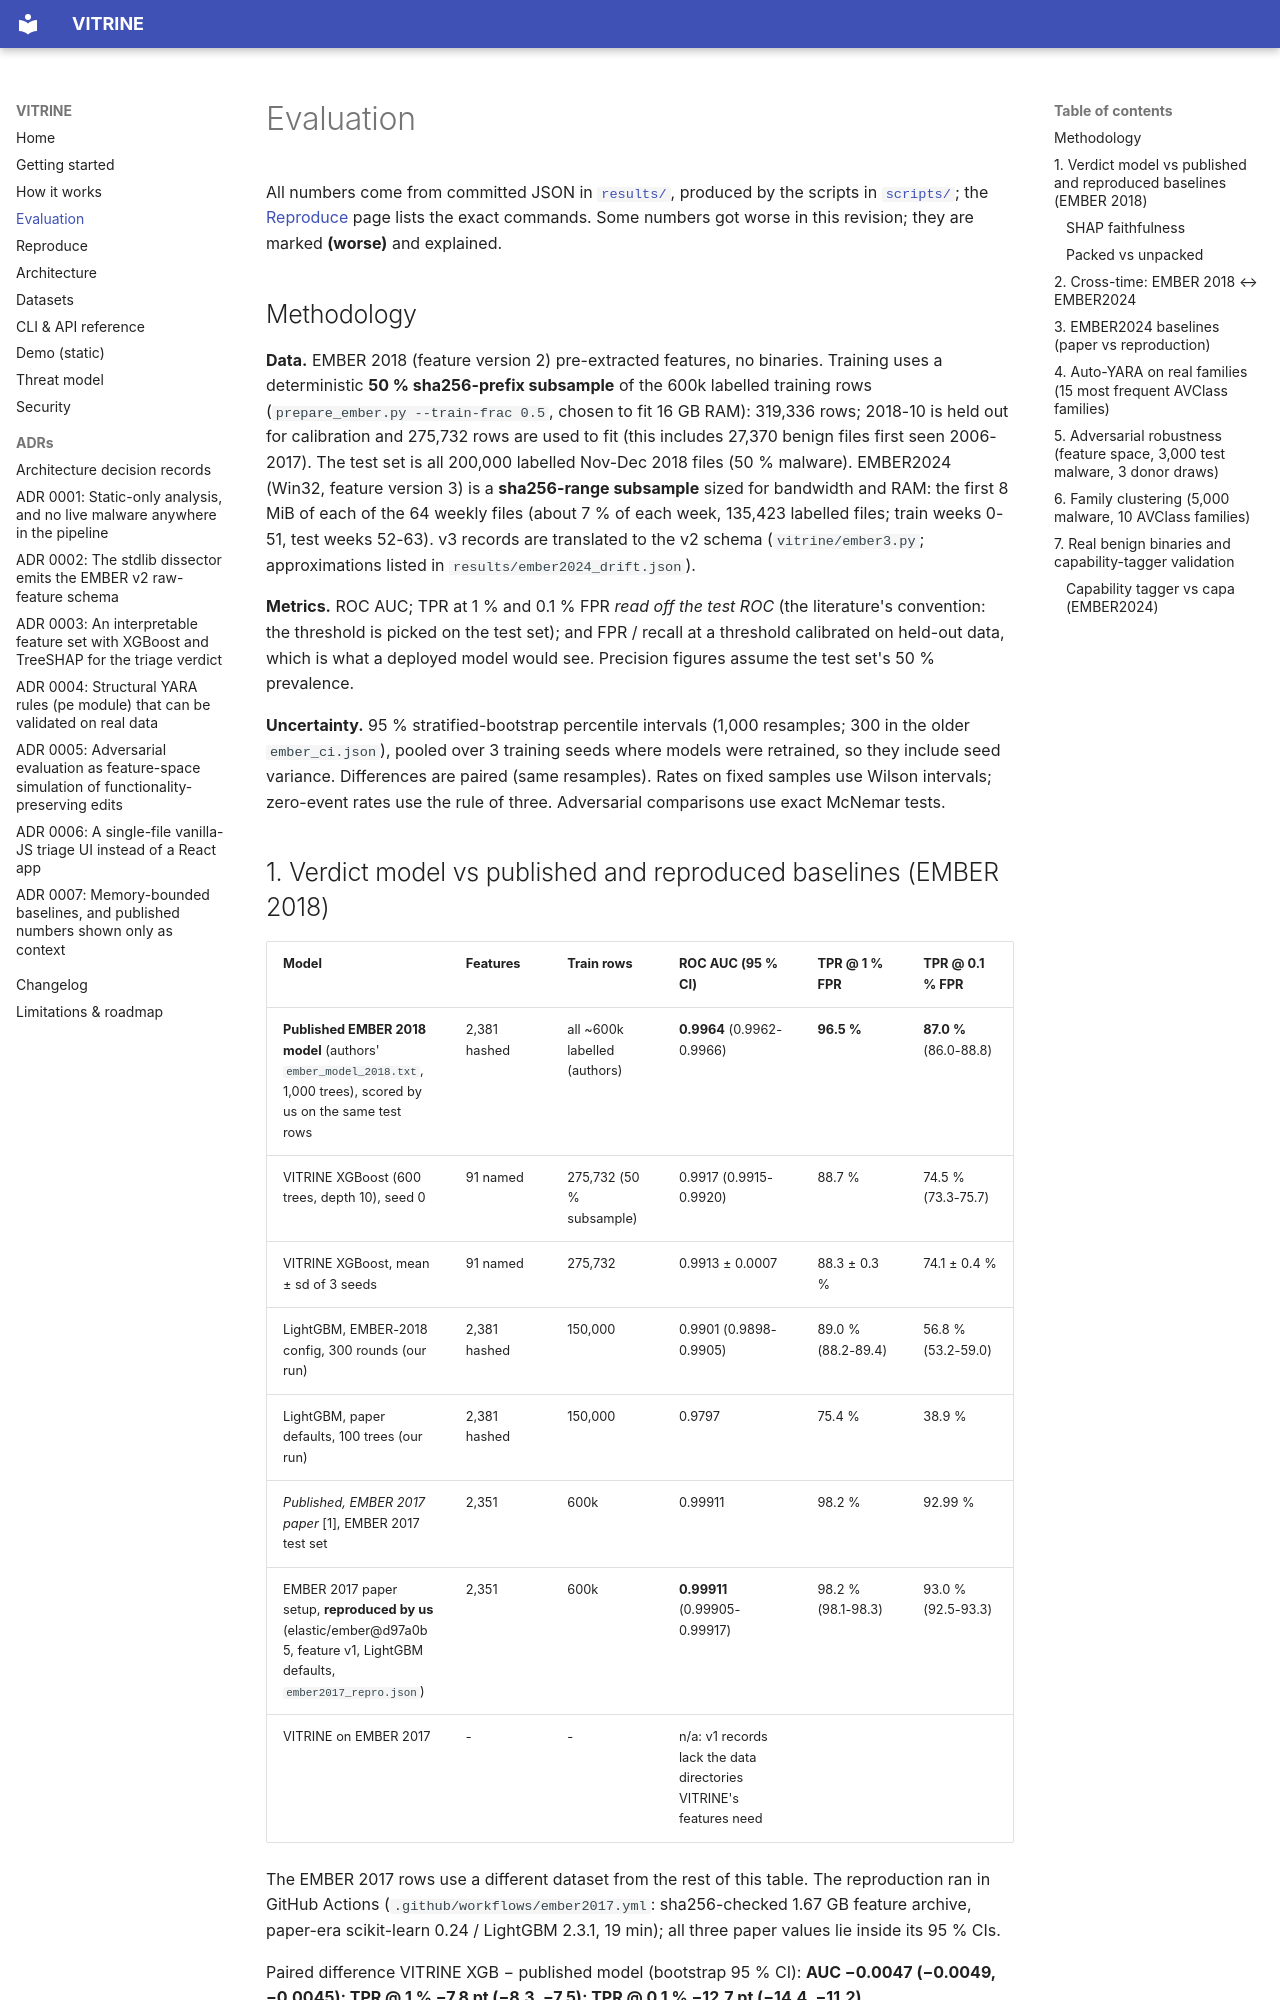

repository: rakshit-737/vitrine · page: evaluation/index.html · generator: mkdocs

# Evaluation

All numbers come from committed JSON in [`results/`](https://github.com/rakshit-737/vitrine/tree/main/results),
produced by the scripts in [`scripts/`](https://github.com/rakshit-737/vitrine/tree/main/scripts); the
[Reproduce](reproduce.md) page lists the exact commands. Some numbers got worse in this revision; they
are marked **(worse)** and explained.

## Methodology

**Data.** EMBER 2018 (feature version 2) pre-extracted features, no binaries. Training uses a
deterministic **50 % sha256-prefix subsample** of the 600k labelled training rows
(`prepare_ember.py --train-frac 0.5`, chosen to fit 16 GB RAM): 319,336 rows; 2018-10 is held out
for calibration and 275,732 rows are used to fit (this includes 27,370 benign files first seen
2006-2017). The test set is all 200,000 labelled Nov-Dec 2018 files (50 % malware).
EMBER2024 (Win32, feature version 3) is a **sha256-range subsample** sized for bandwidth and RAM:
the first 8 MiB of each of the 64 weekly files (about 7 % of each week, 135,423 labelled files;
train weeks 0-51, test weeks 52-63). v3 records are translated to the v2 schema
(`vitrine/ember3.py`; approximations listed in `results/ember2024_drift.json`).

**Metrics.** ROC AUC; TPR at 1 % and 0.1 % FPR *read off the test ROC* (the literature's convention:
the threshold is picked on the test set); and FPR / recall at a threshold calibrated on held-out
data, which is what a deployed model would see. Precision figures assume the test set's 50 %
prevalence.

**Uncertainty.** 95 % stratified-bootstrap percentile intervals (1,000 resamples; 300 in the older
`ember_ci.json`), pooled over 3 training seeds where models were retrained, so they include seed
variance. Differences are paired (same resamples). Rates on fixed samples use Wilson intervals;
zero-event rates use the rule of three. Adversarial comparisons use exact McNemar tests.
